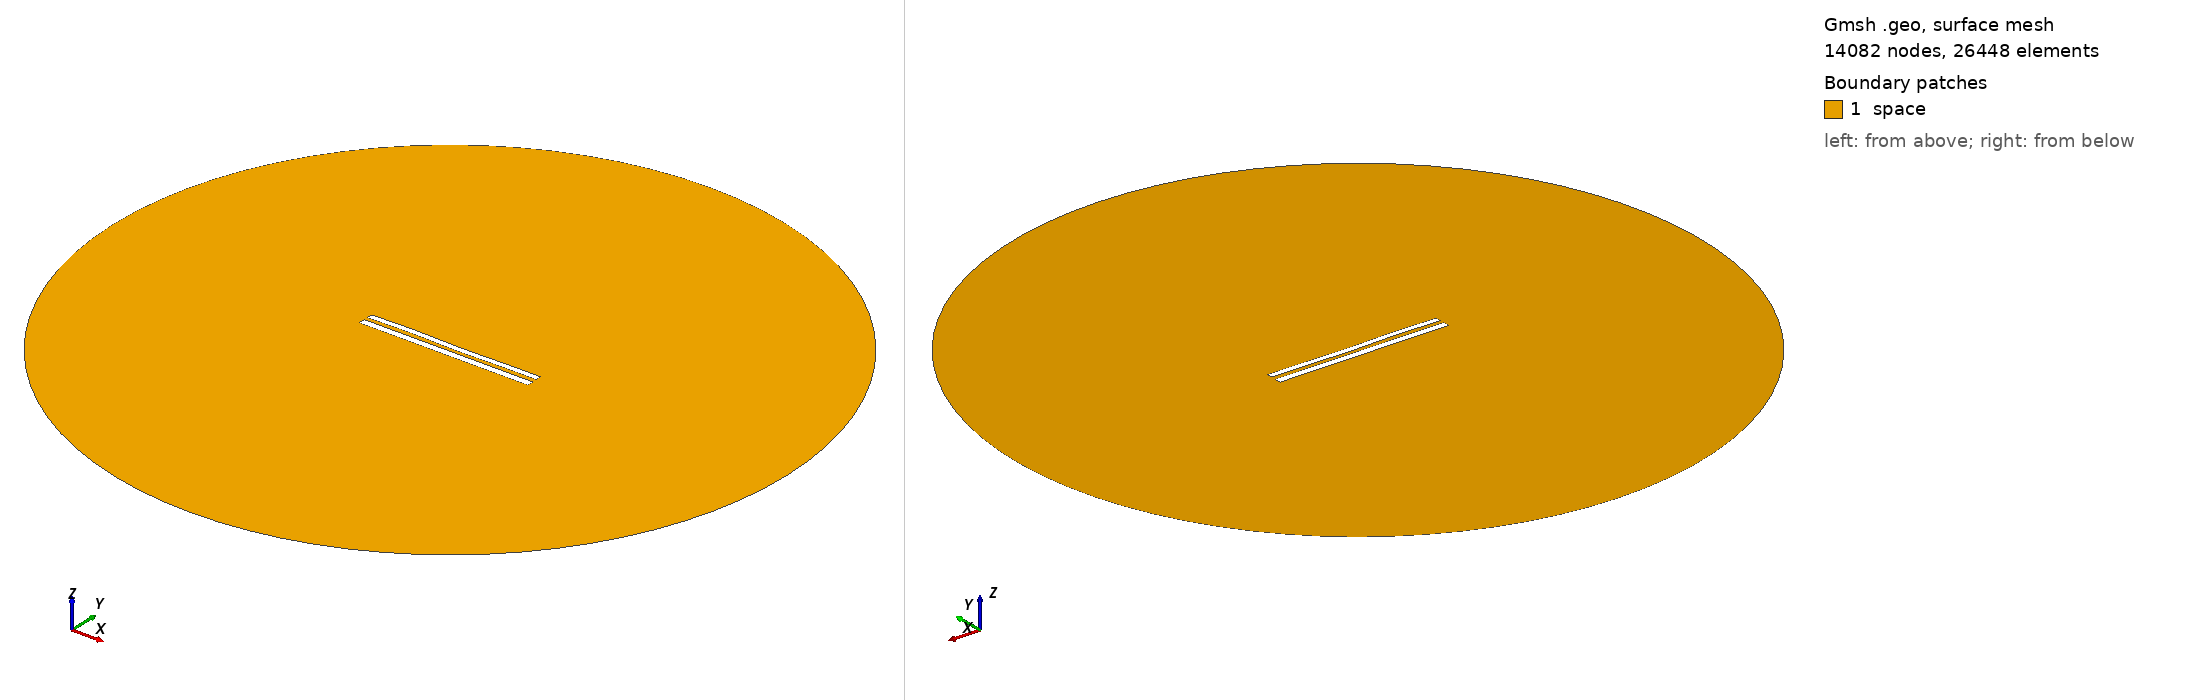

Gmsh geometry script, surface-meshed: 14082 nodes, 26448 surface elements. Boundary patches (legend numbers): 1 space. Left view from above one corner, right view from below the opposite corner. Legend entries are the model's physical surfaces. The drawing asked Gmsh for element sizes between 1% and 20% of the model's largest extent; the script's own settings can give other sizes.

=== 8700.geo (drawn) ===
//---------------------------------------
// Geometry kernel
//---------------------------------------

SetFactory("OpenCASCADE");



//---------------------------------------
// Parameters of the geometry
//---------------------------------------

// Overetch of the upper plate
overetch = 0.25;

// Distance between the plates
distance = 2.25;

// Discretization over the x axis (for the deformation)
nx = 50; 

// Length of the plate
L = 100 - overetch; 

// Number of modes
n = 4; 

// 1st mode coefficient
coeff(1) = 0.15;
beta(1) = 0.596864 * 3.1415926535 / L;

// 2nd mode coefficient
coeff(2) = 0.0;
beta(2) = 1.49418 * 3.1415926535 / L;

// 3rd mode coefficient
coeff(3) = 0.15;
beta(3) = 2.50025 * 3.1415926535 / L;

// 4th mode coefficient
coeff(4) = 0.15;
beta(4) = 3.49999 * 3.1415926535 / L;



//---------------------------------------
// Upper plate (deformed rectangle)
//---------------------------------------

// Coordiantes of the upper plate
xmin = -50;
xmax = 50 - overetch;

// Height of the upper plate
yheight = 4 - 2 * overetch;

// Indexes of the points
UpperID[] = {};
LowerID[] = {};
LeftID[] = {};
RightID[] = {};

// Point index
p = 1;

// Horizontal edges
For i In {1:nx}
    x = xmin + (i-1)*(xmax - xmin)/(nx-1);

    y_bottom = distance / 2 + overetch;
    For j In {1:n}
        C = (Cosh(beta(j)*L) + Cos(beta(j)*L)) / (Sinh(beta(j)*L) + Sin(beta(j)*L));
        y_bottom  = y_bottom + coeff(j) * (Cosh(beta(j)*(x+50)) - Cos(beta(j)*(x+50)) - C * (Sinh(beta(j)*(x+50)) - Sin(beta(j)*(x+50))));
    EndFor

    y_top = y_bottom + yheight;

    Point(p) = {x, y_top, 0, 1.0};
    UpperID[i] = p;
    p = p + 1;

    Point(p) = {x, y_bottom, 0, 1.0};
    LowerID[i] = p;
    p = p + 1;
EndFor

// Create point lists
UpperPts[] = {}; LowerPts[] = {};
For i In {1:nx}
  UpperPts[] += {UpperID[i]};
  LowerPts[] += {LowerID[i]};
EndFor

// Build splines
Spline(1) = {UpperPts[]};
Spline(2) = {LowerPts[]};
Line(3) = {LowerPts[nx-1], UpperPts[nx-1]};
Line(4) = {LowerPts[0], UpperPts[0]};

// Build the plane surface
Curve Loop(1) = {2, 3, -1, -4};
Plane Surface(1) = {1};



//---------------------------------------
// Lower plate (rectangle)
//---------------------------------------

// Vertices
Point(1001) = {-50, -1, 0, 1.0};
Point(1002) = { 50, -1, 0, 1.0};
Point(1003) = { 50,  -5, 0, 1.0};
Point(1004) = {-50,  -5, 0, 1.0};

// Edges
Line(5) = {1001, 1002};
Line(6) = {1002, 1003};
Line(7) = {1003, 1004};
Line(8) = {1004, 1001};

// Plane surface
Line Loop(2) = {5, 6, 7, 8};
Plane Surface(2) = {2}; 



//---------------------------------------
// Outer (fictious) boundary
//---------------------------------------

// Points
Point(1005) = {0, 0, 0};       // Center
Point(1006) = {200, 0, 0};     // Start point
Point(1007) = {0, 200, 0};     // 90 degrees
Point(1008) = {-200, 0, 0};    // 180 degrees
Point(1009) = {0, -200, 0};    // 270 degrees

// Circle arcs (each needs start, center, end)
Circle(9) = {1006, 1005, 1007};
Circle(10) = {1007, 1005, 1008};
Circle(11) = {1008, 1005, 1009};
Circle(12) = {1009, 1005, 1006};

// Plane surface for the entire domain
Curve Loop(3) = {9, 10, 11, 12};
Surface(3) = {3};

// Subtract the plates from the whole domain to obtain the actual domain where we want to solve the equations
BooleanDifference{ Surface{3}; Delete; }{ Surface{1}; Surface{2}; Delete; }




//---------------------------------------
// Transfinite Lines/Curves
//---------------------------------------

// Set the number of points on the boundaries
r = 7;

// Plates
Transfinite Curve {1, 2} = 50*r Using Progression 1;
Transfinite Curve {3, 4} = 2*r Using Progression 1;
Transfinite Line {5, 7} = 50*r Using Progression 1;
Transfinite Line {6, 8} = 2*r Using Progression 1;

// Outer boundary
Transfinite Line {9, 10, 11, 12} = 20 Using Progression 1;



//---------------------------------------
// Physical groups
//---------------------------------------                

// Physical curves (boundaries)
Physical Line("force_segment", 10) = {2};
Physical Line("upper_plate", 11) = {1, 3, 4};
Physical Line("lower_plate", 12) = {5, 6, 7, 8};
Physical Line("boundary", 20) = {9, 10, 11, 12};

// Physical Surfaces
Physical Surface("space", 30) = {3};



//---------------------------------------
// 6. Generate the Mesh
//---------------------------------------

// 2D mesh generation
Mesh 2;
